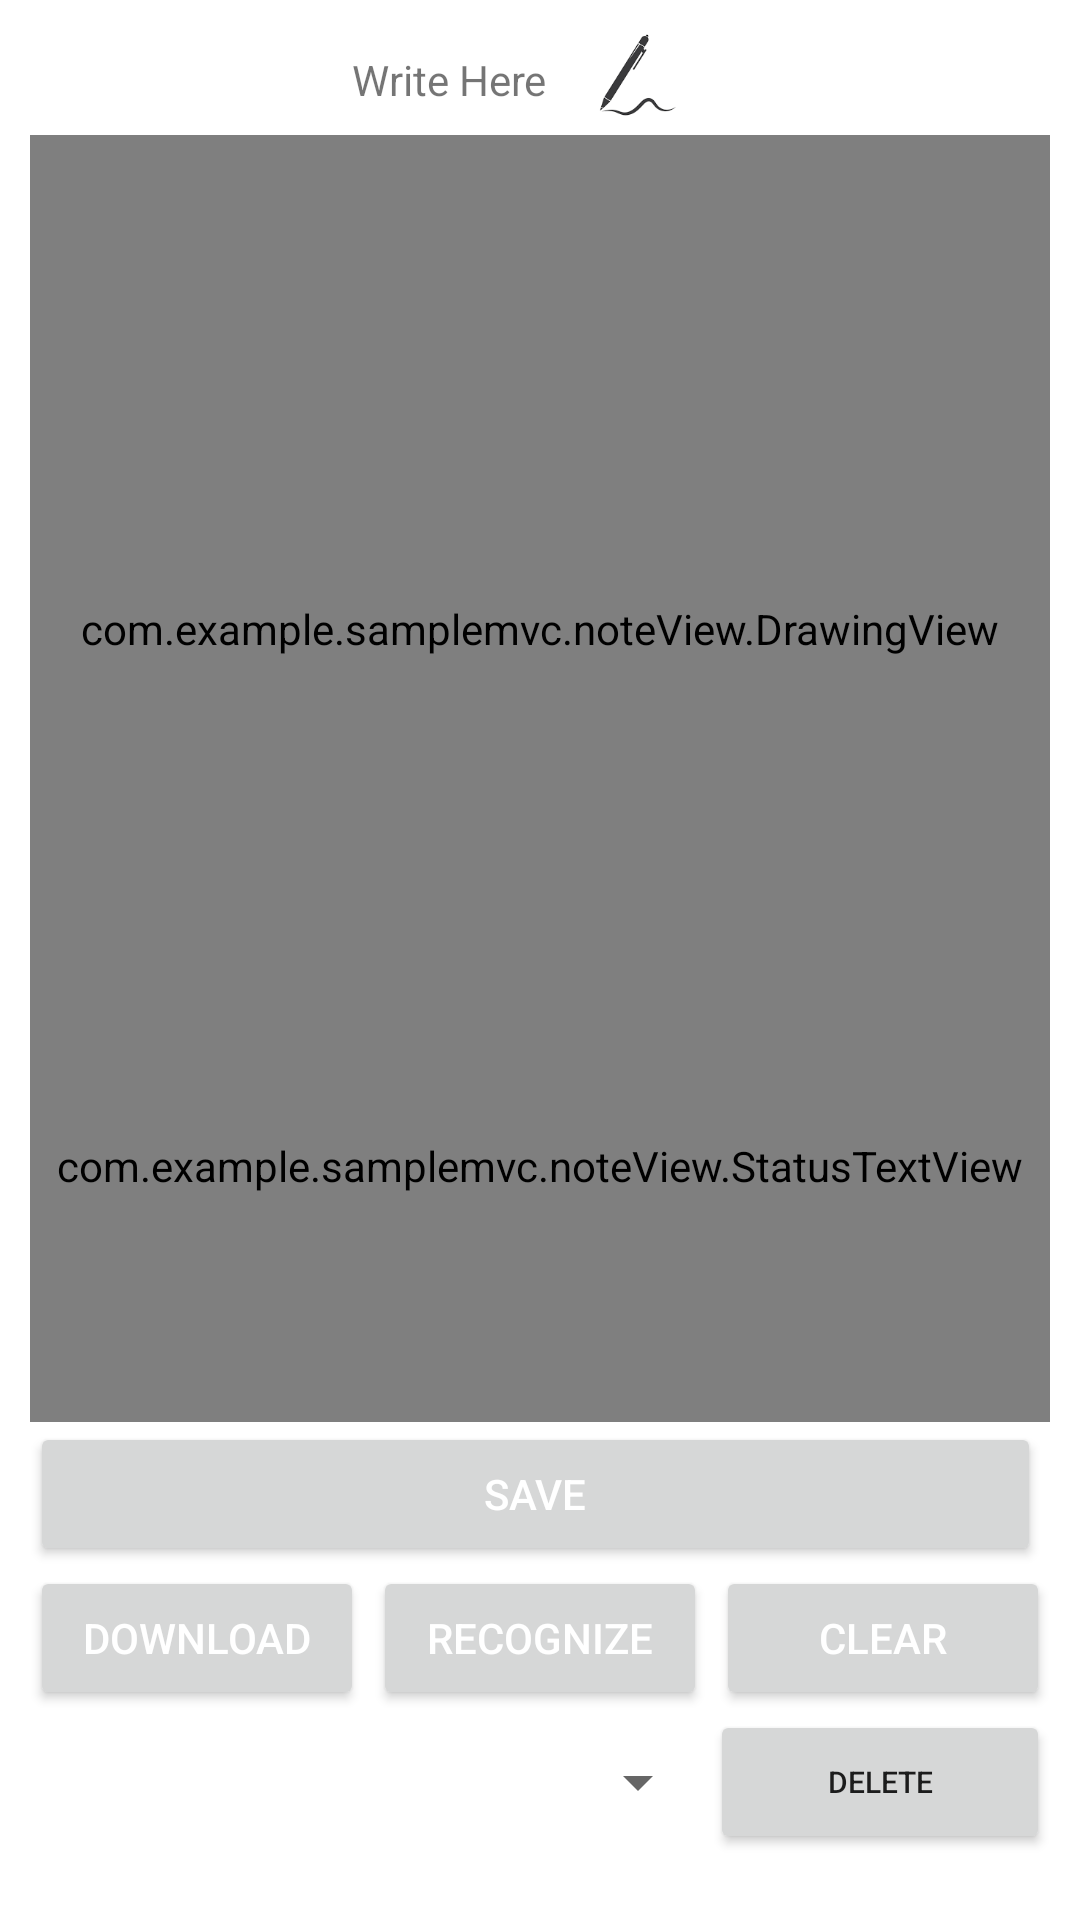

Write the Android layout XML for this screen, with the resource values it uses.
<!-- AndroidManifest.xml: application theme Theme.SampleMVC -->
<!-- res/layout/activity_note.xml -->
<?xml version="1.0" encoding="utf-8"?>
<LinearLayout xmlns:android="http://schemas.android.com/apk/res/android"
    xmlns:app="http://schemas.android.com/apk/res-auto"
    xmlns:tools="http://schemas.android.com/tools"
    android:layout_width="match_parent"
    android:layout_height="match_parent"
    android:orientation="vertical"
    android:padding="10sp"
    tools:context=".NoteActivity">
    <LinearLayout
        android:layout_width="wrap_content"
        android:layout_height="30dp"
        android:orientation="horizontal"
        android:layout_gravity="center"
        android:layout_marginBottom="5dp"
        >
        <TextView
            android:layout_width="wrap_content"
            android:layout_height="wrap_content"
            android:text="Write Here"
            android:layout_marginTop="7dp"
             />
        <ImageView
            android:layout_width="60dip"
            android:layout_height="30dp"
            android:src="@drawable/download"
            />
    </LinearLayout>
    <com.example.samplemvc.noteView.DrawingView
        android:layout_width="match_parent"
        android:layout_height="200dp"
        android:id="@+id/drawing_view"
        android:layout_weight="1"
        android:background="@drawable/border"   />
    <FrameLayout
        android:layout_width="match_parent"
        android:layout_height="wrap_content">

        <LinearLayout
            android:layout_width="match_parent"
            android:layout_height="match_parent"
            android:orientation="vertical">
            <com.example.samplemvc.noteView.StatusTextView
                android:id="@+id/status_text_view"
                android:layout_width="match_parent"
                android:layout_height="wrap_content"
                android:minWidth="100dp"
                android:minHeight="100dp"
                android:padding="5dp"
                android:hint=".........."
                android:background="@drawable/txtborder"
                android:textIsSelectable="true" />
        <LinearLayout
            android:layout_width="match_parent"
            android:layout_height="wrap_content"
            android:orientation="horizontal">
            <Button
                android:id="@+id/save_button"
                android:layout_width="0dp"
                android:layout_height="wrap_content"
                android:layout_weight="1"
                android:onClick="downloadClick"
                android:textColor="@color/white"
                android:layout_marginEnd="3dp"
                android:text="Save" />
        </LinearLayout>
            <LinearLayout
                android:layout_width="match_parent"
                android:layout_height="wrap_content"
                android:orientation="horizontal">
                <Button
                    android:id="@+id/download_button"
                    android:layout_width="0dp"
                    android:layout_height="wrap_content"
                    android:layout_weight="1"
                    android:onClick="downloadClick"
                    android:textColor="@color/white"
                    android:layout_marginEnd="3dp"
                    android:text="Download" />
                <Button
                    android:id="@+id/recognize_button"
                    android:layout_width="0dp"
                    android:layout_height="wrap_content"
                    android:layout_weight="1"
                    android:onClick="recognizeClick"
                    android:layout_marginEnd="3dp"
                    android:textColor="@color/white"
                    android:text="Recognize" />
                <Button
                    android:id="@+id/clear_button"
                    android:layout_width="0dp"
                    android:layout_height="wrap_content"
                    android:layout_weight="1"
                    android:onClick="clearClick"
                    android:textColor="@color/white"
                    android:text="Clear" />
            </LinearLayout>
        </LinearLayout>
    </FrameLayout>
    <FrameLayout
        android:layout_width="match_parent"
        android:layout_height="wrap_content">
        <LinearLayout
            android:layout_width="match_parent"
            android:layout_height="60dp"
            android:orientation="horizontal">
            <Spinner
                android:id="@+id/languages_spinner"
                android:contentDescription="spinner"
                android:layout_width="0dp"
                android:minHeight="48dp"
                android:layout_height="wrap_content"
                android:layout_weight="2" />
            <Button
                android:id="@+id/delete_button"
                android:layout_width="0dp"
                android:layout_height="wrap_content"
                android:layout_weight="1"
                android:onClick="deleteClick"
                android:textSize="10dp"
                android:textColor="@color/ic_launcher_background"
                android:text="Delete" />
        </LinearLayout>
    </FrameLayout>
</LinearLayout>
<!-- resources referenced by this layout -->
<resources>
  <!-- drawable border (drawable) -->
  <?xml version="1.0" encoding="utf-8"?>
  <shape xmlns:android="http://schemas.android.com/apk/res/android"
      android:shape="rectangle" >
      <stroke
          android:width="2dp"
          android:color="#5C5858" />
  </shape>
  <!-- drawable download: png bitmap (drawable, 4415 bytes) -->
  <!-- drawable txtborder (drawable) -->
  <?xml version="1.0" encoding="utf-8"?>
  <shape xmlns:android="http://schemas.android.com/apk/res/android"
      android:shape="rectangle" >
      <stroke
          android:width="2dp"
          android:color="#EF8F62" />
  </shape>
  <style name="Theme.SampleMVC" parent="Theme.MaterialComponents.DayNight.DarkActionBar">
          
          <item name="colorPrimary">@color/purple_500</item>
          <item name="colorPrimaryVariant">@color/purple_700</item>
          <item name="colorOnPrimary">@color/white</item>
          
          <item name="colorSecondary">@color/teal_200</item>
          <item name="colorSecondaryVariant">@color/teal_700</item>
          <item name="colorOnSecondary">@color/black</item>
          
          <item name="android:statusBarColor" tools:targetApi="l">?attr/colorPrimaryVariant</item>
          
      </style>
  <!-- not gathered from this repository: default colours our renderer supplied (Android Studio template values) -->
  <color name="purple_500">#FF6200EE</color>
  <color name="purple_700">#FF3700B3</color>
  <color name="teal_200">#FF03DAC5</color>
  <color name="teal_700">#FF018786</color>
  <color name="black">#FF000000</color>
  <color name="white">#FFFFFFFF</color>
</resources>
